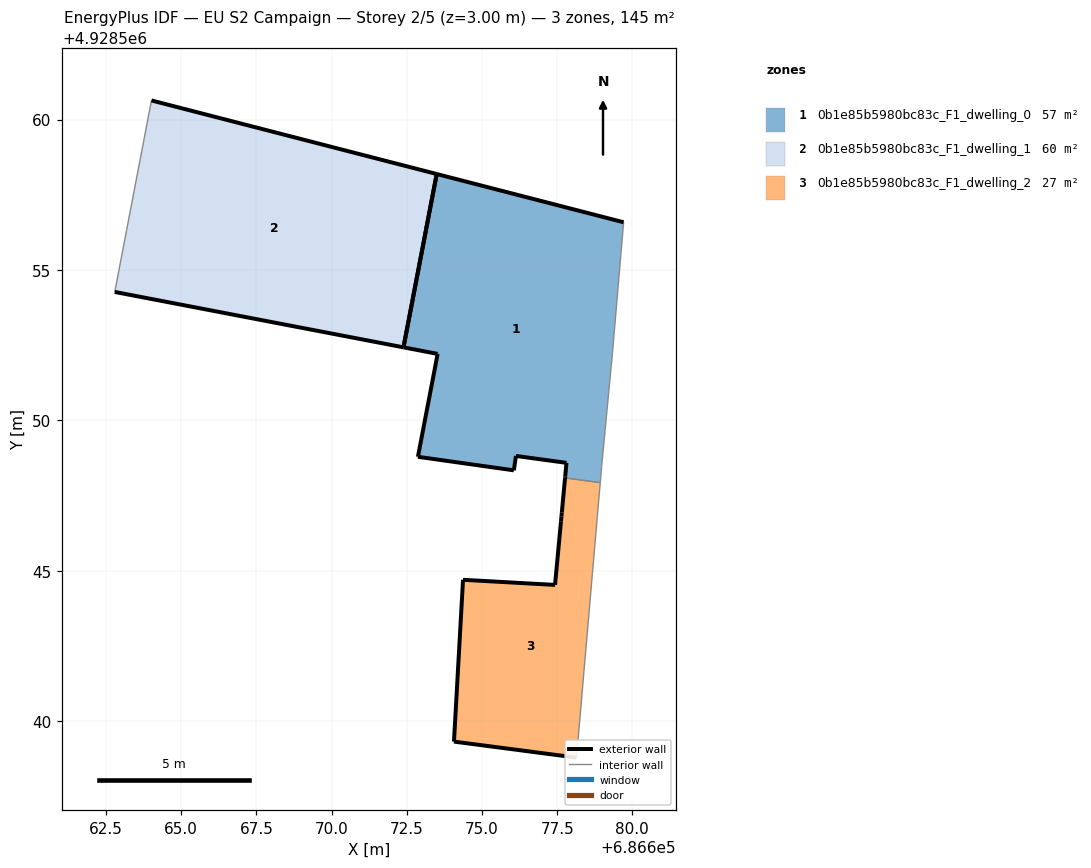
=== STOREY PLAN SPEC (per zone: floor XY polygon, exterior-wall plan segments, windows/doors) ===
zone 1: 0b1e85b5980bc83c_F1_dwelling_0  (56.9 m²)
  floor: (686678.94, 4928547.98) (686678.96, 4928548.28) (686678.98, 4928548.47) (686679.34, 4928552.24) (686679.71, 4928556.59) (686673.49, 4928558.19) (686672.39, 4928552.43) (686673.53, 4928552.21) (686672.87, 4928548.79) (686676.06, 4928548.34) (686676.13, 4928548.82) (686677.81, 4928548.59) (686677.77, 4928548.14) (686677.76, 4928548.09) (686678.93, 4928547.93)
  exterior wall: (686677.77, 4928548.14) – (686677.81, 4928548.59)  [0.5 m]
  exterior wall: (686677.81, 4928548.59) – (686676.13, 4928548.82)  [1.7 m]
  exterior wall: (686676.13, 4928548.82) – (686676.06, 4928548.34)  [0.5 m]
  exterior wall: (686676.06, 4928548.34) – (686672.87, 4928548.79)  [3.2 m]
  exterior wall: (686672.87, 4928548.79) – (686673.53, 4928552.21)  [3.5 m]
  exterior wall: (686673.53, 4928552.21) – (686672.39, 4928552.43)  [1.2 m]
  exterior wall: (686673.49, 4928558.19) – (686679.71, 4928556.59)  [6.4 m]
  exterior wall: (686677.76, 4928548.09) – (686677.77, 4928548.14)  [0.1 m]
  exterior wall: (686672.39, 4928552.43) – (686673.49, 4928558.19)  [5.9 m]
  interior walls: 6
zone 2: 0b1e85b5980bc83c_F1_dwelling_1  (60.4 m²)
  floor: (686672.39, 4928552.43) (686673.49, 4928558.19) (686664.01, 4928560.64) (686662.79, 4928554.27)
  exterior wall: (686664.01, 4928560.64) – (686673.49, 4928558.19)  [9.8 m]
  exterior wall: (686672.39, 4928552.43) – (686662.79, 4928554.27)  [9.8 m]
  exterior wall: (686673.49, 4928558.19) – (686672.39, 4928552.43)  [5.9 m]
  interior walls: 1
zone 3: 0b1e85b5980bc83c_F1_dwelling_2  (27.4 m²)
  floor: (686678.14, 4928538.78) (686678.67, 4928544.91) (686678.68, 4928545.00) (686678.83, 4928546.78) (686678.86, 4928547.08) (686678.93, 4928547.93) (686677.76, 4928548.09) (686677.66, 4928546.94) (686677.64, 4928546.81) (686677.63, 4928546.64) (686677.43, 4928544.53) (686674.37, 4928544.70) (686674.07, 4928539.32)
  exterior wall: (686677.63, 4928546.64) – (686677.64, 4928546.81)  [0.2 m]
  exterior wall: (686677.64, 4928546.81) – (686677.66, 4928546.94)  [0.1 m]
  exterior wall: (686677.66, 4928546.94) – (686677.76, 4928548.09)  [1.2 m]
  exterior wall: (686678.14, 4928538.78) – (686674.07, 4928539.32)  [4.1 m]
  exterior wall: (686674.07, 4928539.32) – (686674.37, 4928544.70)  [5.4 m]
  exterior wall: (686674.37, 4928544.70) – (686677.43, 4928544.53)  [3.1 m]
  exterior wall: (686677.43, 4928544.53) – (686677.63, 4928546.64)  [2.1 m]
  interior walls: 6

=== DERIVED (storey summary) ===
Building: EU S2 Campaign
Storey: 2 of 5  (floor level z = 3.00 m)
Storey gross floor area: 144.7 m²
Zones on this storey: 3
  - 0b1e85b5980bc83c_F1_dwelling_0: floor 56.9 m²; exterior wall 22.8 m (68.5 m²); WWR 0.0%
  - 0b1e85b5980bc83c_F1_dwelling_1: floor 60.4 m²; exterior wall 25.4 m (76.3 m²); WWR 0.0%
  - 0b1e85b5980bc83c_F1_dwelling_2: floor 27.4 m²; exterior wall 16.1 m (48.4 m²); WWR 0.0%
Zone adjacency (shared interzone walls):
  - 0b1e85b5980bc83c_F1_dwelling_0 ↔ 0b1e85b5980bc83c_F1_dwelling_2